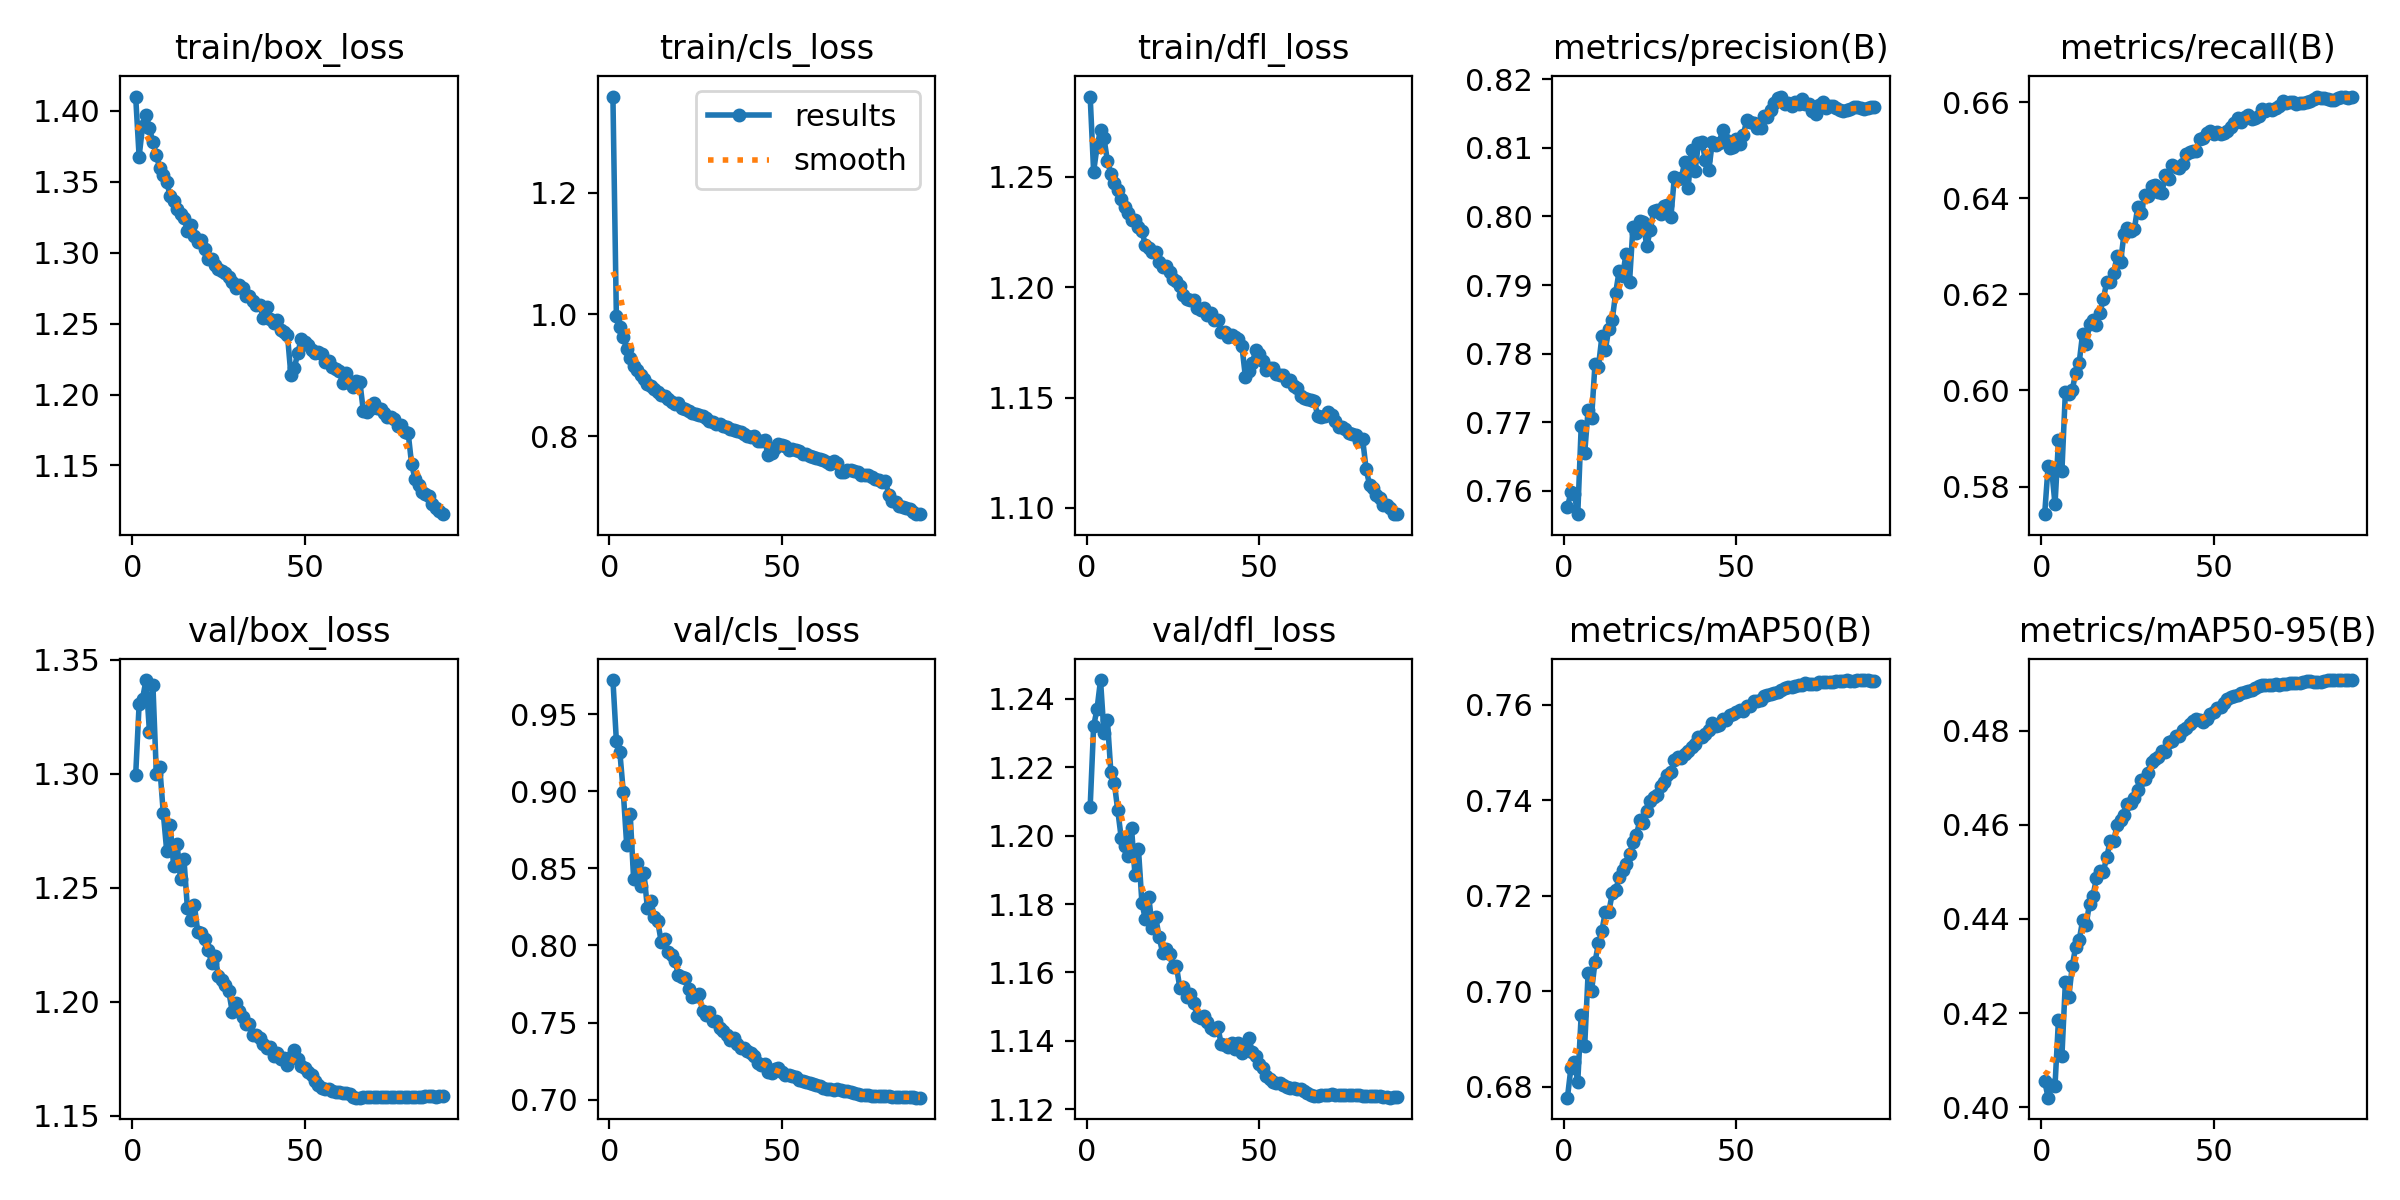

The data file committed next to this chart (first rows):
epoch, time, train/box_loss, train/cls_loss, train/dfl_loss, metrics/precision(B), metrics/recall(B), metrics/mAP50(B), metrics/mAP50-95(B), val/box_loss, val/cls_loss, val/dfl_loss, lr/pg0, lr/pg1, lr/pg2
1, 518.5, 1.41, 1.358, 1.286, 0.7576, 0.5742, 0.6777, 0.4056, 1.299, 0.9721, 1.208, 0.003328, 0.003328, 0.003328
2, 1024, 1.368, 0.9971, 1.252, 0.7598, 0.5843, 0.6839, 0.402, 1.33, 0.9328, 1.232, 0.006587, 0.006587, 0.006587
3, 1528, 1.389, 0.9797, 1.264, 0.7595, 0.5838, 0.6852, 0.4047, 1.333, 0.9256, 1.237, 0.009773, 0.009773, 0.009773
4, 2032, 1.397, 0.9624, 1.271, 0.7566, 0.5763, 0.6811, 0.4046, 1.341, 0.8998, 1.246, 0.009667, 0.009667, 0.009667
5, 2537, 1.388, 0.9438, 1.267, 0.7694, 0.5896, 0.6951, 0.4186, 1.318, 0.865, 1.23, 0.009556, 0.009556, 0.009556
6, 3041, 1.378, 0.9279, 1.257, 0.7655, 0.5833, 0.6885, 0.4109, 1.339, 0.8855, 1.234, 0.009444, 0.009444, 0.009444
7, 3546, 1.369, 0.916, 1.251, 0.7718, 0.5997, 0.7038, 0.4266, 1.3, 0.8433, 1.219, 0.009333, 0.009333, 0.009333
8, 4050, 1.359, 0.9082, 1.247, 0.7705, 0.5992, 0.7001, 0.4234, 1.303, 0.8535, 1.215, 0.009222, 0.009222, 0.009222
9, 4554, 1.355, 0.9001, 1.244, 0.7785, 0.6002, 0.7061, 0.43, 1.283, 0.8385, 1.207, 0.009111, 0.009111, 0.009111
10, 5059, 1.349, 0.8944, 1.24, 0.7781, 0.6036, 0.71, 0.4341, 1.266, 0.8471, 1.199, 0.009, 0.009, 0.009
11, 5563, 1.34, 0.8861, 1.236, 0.7825, 0.6057, 0.7127, 0.4354, 1.277, 0.824, 1.197, 0.008889, 0.008889, 0.008889
12, 6067, 1.336, 0.8826, 1.233, 0.7806, 0.6118, 0.7167, 0.4397, 1.26, 0.829, 1.194, 0.008778, 0.008778, 0.008778
13, 6571, 1.331, 0.8769, 1.231, 0.7836, 0.6097, 0.7166, 0.4387, 1.269, 0.8184, 1.202, 0.008667, 0.008667, 0.008667
14, 7076, 1.327, 0.8734, 1.23, 0.785, 0.6138, 0.7205, 0.4432, 1.254, 0.8156, 1.188, 0.008556, 0.008556, 0.008556
15, 7580, 1.325, 0.8684, 1.227, 0.7889, 0.6147, 0.7211, 0.4449, 1.262, 0.8023, 1.196, 0.008444, 0.008444, 0.008444
16, 8087, 1.315, 0.866, 1.225, 0.7921, 0.6136, 0.7239, 0.4486, 1.241, 0.804, 1.18, 0.008333, 0.008333, 0.008333
17, 8596, 1.32, 0.8608, 1.219, 0.7913, 0.6161, 0.7254, 0.4501, 1.236, 0.796, 1.175, 0.008222, 0.008222, 0.008222
18, 9103, 1.311, 0.8559, 1.218, 0.7946, 0.619, 0.7266, 0.45, 1.242, 0.794, 1.182, 0.008111, 0.008111, 0.008111
19, 9611, 1.307, 0.853, 1.216, 0.7904, 0.6226, 0.7287, 0.4531, 1.231, 0.7901, 1.173, 0.008, 0.008, 0.008
20, 10119, 1.309, 0.8546, 1.216, 0.7984, 0.6227, 0.7312, 0.4566, 1.23, 0.7808, 1.176, 0.007889, 0.007889, 0.007889
21, 10625, 1.303, 0.847, 1.211, 0.7976, 0.6245, 0.7327, 0.4566, 1.227, 0.7797, 1.17, 0.007778, 0.007778, 0.007778
22, 11131, 1.295, 0.8441, 1.209, 0.7993, 0.628, 0.7358, 0.4599, 1.223, 0.7792, 1.166, 0.007667, 0.007667, 0.007667
23, 609.6, 1.296, 0.8419, 1.21, 0.7991, 0.6267, 0.7352, 0.4609, 1.217, 0.7716, 1.167, 0.007556, 0.007556, 0.007556
24, 1119, 1.291, 0.838, 1.207, 0.7956, 0.6326, 0.7378, 0.4621, 1.22, 0.7669, 1.165, 0.007444, 0.007444, 0.007444
25, 1629, 1.289, 0.8367, 1.204, 0.798, 0.6338, 0.7397, 0.4645, 1.211, 0.767, 1.162, 0.007333, 0.007333, 0.007333
26, 2139, 1.287, 0.8341, 1.203, 0.8007, 0.6332, 0.7407, 0.4646, 1.21, 0.7687, 1.162, 0.007222, 0.007222, 0.007222
27, 2651, 1.286, 0.8329, 1.201, 0.8009, 0.6336, 0.7412, 0.4657, 1.207, 0.7572, 1.155, 0.007111, 0.007111, 0.007111
28, 3162, 1.283, 0.8303, 1.196, 0.8003, 0.6383, 0.743, 0.4673, 1.205, 0.7548, 1.156, 0.007, 0.007, 0.007
29, 3674, 1.279, 0.8251, 1.194, 0.8016, 0.6369, 0.7439, 0.4696, 1.196, 0.7571, 1.153, 0.006889, 0.006889, 0.006889
30, 4186, 1.275, 0.824, 1.194, 0.8016, 0.6406, 0.7452, 0.4698, 1.2, 0.751, 1.154, 0.006778, 0.006778, 0.006778
31, 4698, 1.277, 0.8205, 1.194, 0.7999, 0.6404, 0.7459, 0.471, 1.196, 0.7508, 1.151, 0.006667, 0.006667, 0.006667
32, 5207, 1.275, 0.8198, 1.191, 0.8057, 0.6426, 0.7485, 0.4733, 1.193, 0.7467, 1.147, 0.006556, 0.006556, 0.006556
33, 5717, 1.269, 0.8163, 1.19, 0.8055, 0.6428, 0.749, 0.474, 1.19, 0.7445, 1.147, 0.006444, 0.006444, 0.006444
34, 6228, 1.269, 0.816, 1.191, 0.8055, 0.6414, 0.7487, 0.4744, 1.19, 0.7418, 1.147, 0.006333, 0.006333, 0.006333
35, 6738, 1.266, 0.8124, 1.187, 0.8079, 0.6412, 0.7497, 0.4757, 1.186, 0.7389, 1.146, 0.006222, 0.006222, 0.006222
36, 7251, 1.263, 0.8107, 1.188, 0.8042, 0.645, 0.7502, 0.4755, 1.186, 0.7398, 1.144, 0.006111, 0.006111, 0.006111
37, 7761, 1.263, 0.8086, 1.185, 0.8098, 0.6439, 0.7511, 0.4775, 1.184, 0.7358, 1.143, 0.006, 0.006, 0.006
38, 8269, 1.254, 0.8066, 1.185, 0.8066, 0.6468, 0.7517, 0.4778, 1.181, 0.7336, 1.144, 0.005889, 0.005889, 0.005889
39, 8782, 1.262, 0.8038, 1.18, 0.8107, 0.6465, 0.7533, 0.4789, 1.18, 0.7333, 1.139, 0.005778, 0.005778, 0.005778
40, 9292, 1.253, 0.8006, 1.18, 0.8109, 0.6462, 0.7532, 0.4789, 1.18, 0.7315, 1.139, 0.005667, 0.005667, 0.005667
41, 9802, 1.25, 0.7988, 1.177, 0.8082, 0.6472, 0.7539, 0.4802, 1.176, 0.7303, 1.138, 0.005556, 0.005556, 0.005556
42, 10313, 1.253, 0.8007, 1.178, 0.8068, 0.6492, 0.7548, 0.4804, 1.177, 0.7285, 1.139, 0.005444, 0.005444, 0.005444
43, 525.8, 1.245, 0.7924, 1.177, 0.8108, 0.6496, 0.7561, 0.4815, 1.175, 0.724, 1.137, 0.005333, 0.005333, 0.005333
44, 1039, 1.244, 0.7925, 1.177, 0.8104, 0.6499, 0.7556, 0.482, 1.175, 0.7225, 1.139, 0.005222, 0.005222, 0.005222
45, 1607, 1.242, 0.793, 1.173, 0.8107, 0.6499, 0.7558, 0.4825, 1.172, 0.723, 1.137, 0.005111, 0.005111, 0.005111
46, 572, 1.214, 0.7684, 1.159, 0.8126, 0.6523, 0.757, 0.4824, 1.176, 0.7178, 1.139, 0.005, 0.005, 0.005
47, 1121, 1.219, 0.7717, 1.162, 0.8112, 0.6526, 0.7569, 0.4818, 1.179, 0.7175, 1.141, 0.004889, 0.004889, 0.004889
48, 1627, 1.229, 0.7805, 1.166, 0.81, 0.6535, 0.7579, 0.4825, 1.175, 0.7199, 1.137, 0.004778, 0.004778, 0.004778
49, 2133, 1.239, 0.7872, 1.171, 0.8102, 0.6541, 0.758, 0.4834, 1.172, 0.7203, 1.136, 0.004667, 0.004667, 0.004667
50, 2639, 1.237, 0.7857, 1.17, 0.8113, 0.6533, 0.7585, 0.484, 1.171, 0.7179, 1.133, 0.004556, 0.004556, 0.004556
51, 3144, 1.235, 0.7839, 1.166, 0.8105, 0.6538, 0.7588, 0.4847, 1.169, 0.7159, 1.132, 0.004444, 0.004444, 0.004444
52, 3651, 1.232, 0.7781, 1.163, 0.8119, 0.6533, 0.7587, 0.4851, 1.168, 0.7161, 1.13, 0.004333, 0.004333, 0.004333
53, 4158, 1.229, 0.7788, 1.163, 0.814, 0.6535, 0.7598, 0.4859, 1.165, 0.7155, 1.129, 0.004222, 0.004222, 0.004222
54, 4666, 1.23, 0.7772, 1.163, 0.8138, 0.654, 0.7598, 0.4867, 1.163, 0.7146, 1.128, 0.004111, 0.004111, 0.004111
55, 5172, 1.228, 0.7755, 1.161, 0.8136, 0.6548, 0.7608, 0.487, 1.162, 0.7128, 1.128, 0.004, 0.004, 0.004
56, 5678, 1.223, 0.771, 1.16, 0.813, 0.6558, 0.7607, 0.4873, 1.162, 0.7121, 1.128, 0.003889, 0.003889, 0.003889
57, 6184, 1.224, 0.7703, 1.16, 0.8129, 0.6567, 0.7609, 0.4877, 1.162, 0.7113, 1.127, 0.003778, 0.003778, 0.003778
58, 6690, 1.22, 0.7675, 1.157, 0.8146, 0.6559, 0.7618, 0.4879, 1.161, 0.7106, 1.126, 0.003667, 0.003667, 0.003667
59, 7197, 1.218, 0.7664, 1.158, 0.8145, 0.657, 0.762, 0.4882, 1.16, 0.7101, 1.126, 0.003556, 0.003556, 0.003556
60, 7703, 1.217, 0.7645, 1.155, 0.8155, 0.6574, 0.7623, 0.4884, 1.16, 0.7094, 1.126, 0.003445, 0.003445, 0.003445
... 30 more rows
